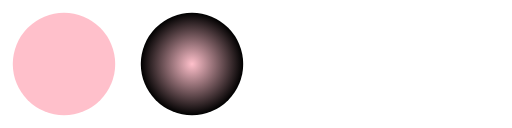
t = 0.00 s
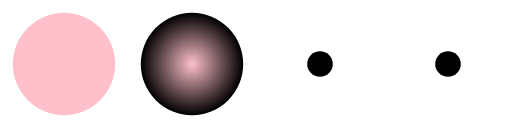
t = 1.25 s
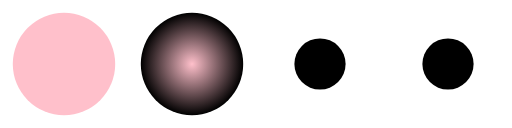
t = 2.50 s
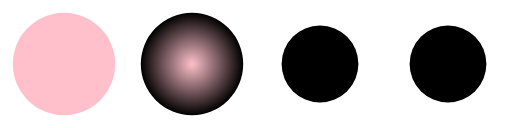
t = 3.75 s
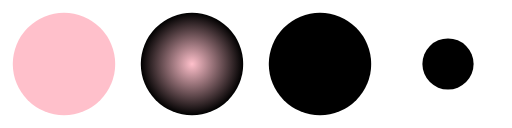
t = 5.00 s

The animated SVG that drew these frames (rendered in a browser with its animation timeline set to each time). Animation: 2 SMIL elements (animate=2); one cycle of 5.00 s.

<svg
  viewBox="0 0 400 100" 
  xmlns="http://www.w3.org/2000/svg" 
  xmlns:xlink="http://www.w3.org/1999/xlink"
  version="1.1">
  <!-- Simple color fill -->
  <circle cx="50" cy="50" r="40" fill="pink" />

  <!-- Fill circle with a gradient -->
  <defs>
    <radialGradient id="myGradient">
      <stop offset="0%" stop-color="pink" />
      <stop offset="100%" stop-color="black" />
    </radialGradient>
  </defs>

  <circle cx="150" cy="50" r="40" fill="url(#myGradient)" />

  <!--
  Keeping the final state of an animated circle
  which is a circle with a radius of 40.
  -->
  <circle cx="250" cy="50" r="20">
    <animate
      attributeType="XML"
      attributeName="r"
      from="0"
      to="40"
      dur="5s"
      fill="freeze" />
  </circle>
  <circle cx="350" cy="50" r="20">
    <animate
      attributeType="XML"
      attributeName="r"
      from="0"
      to="40"
      dur="5s"
      fill="remove" />
  </circle>
</svg>
